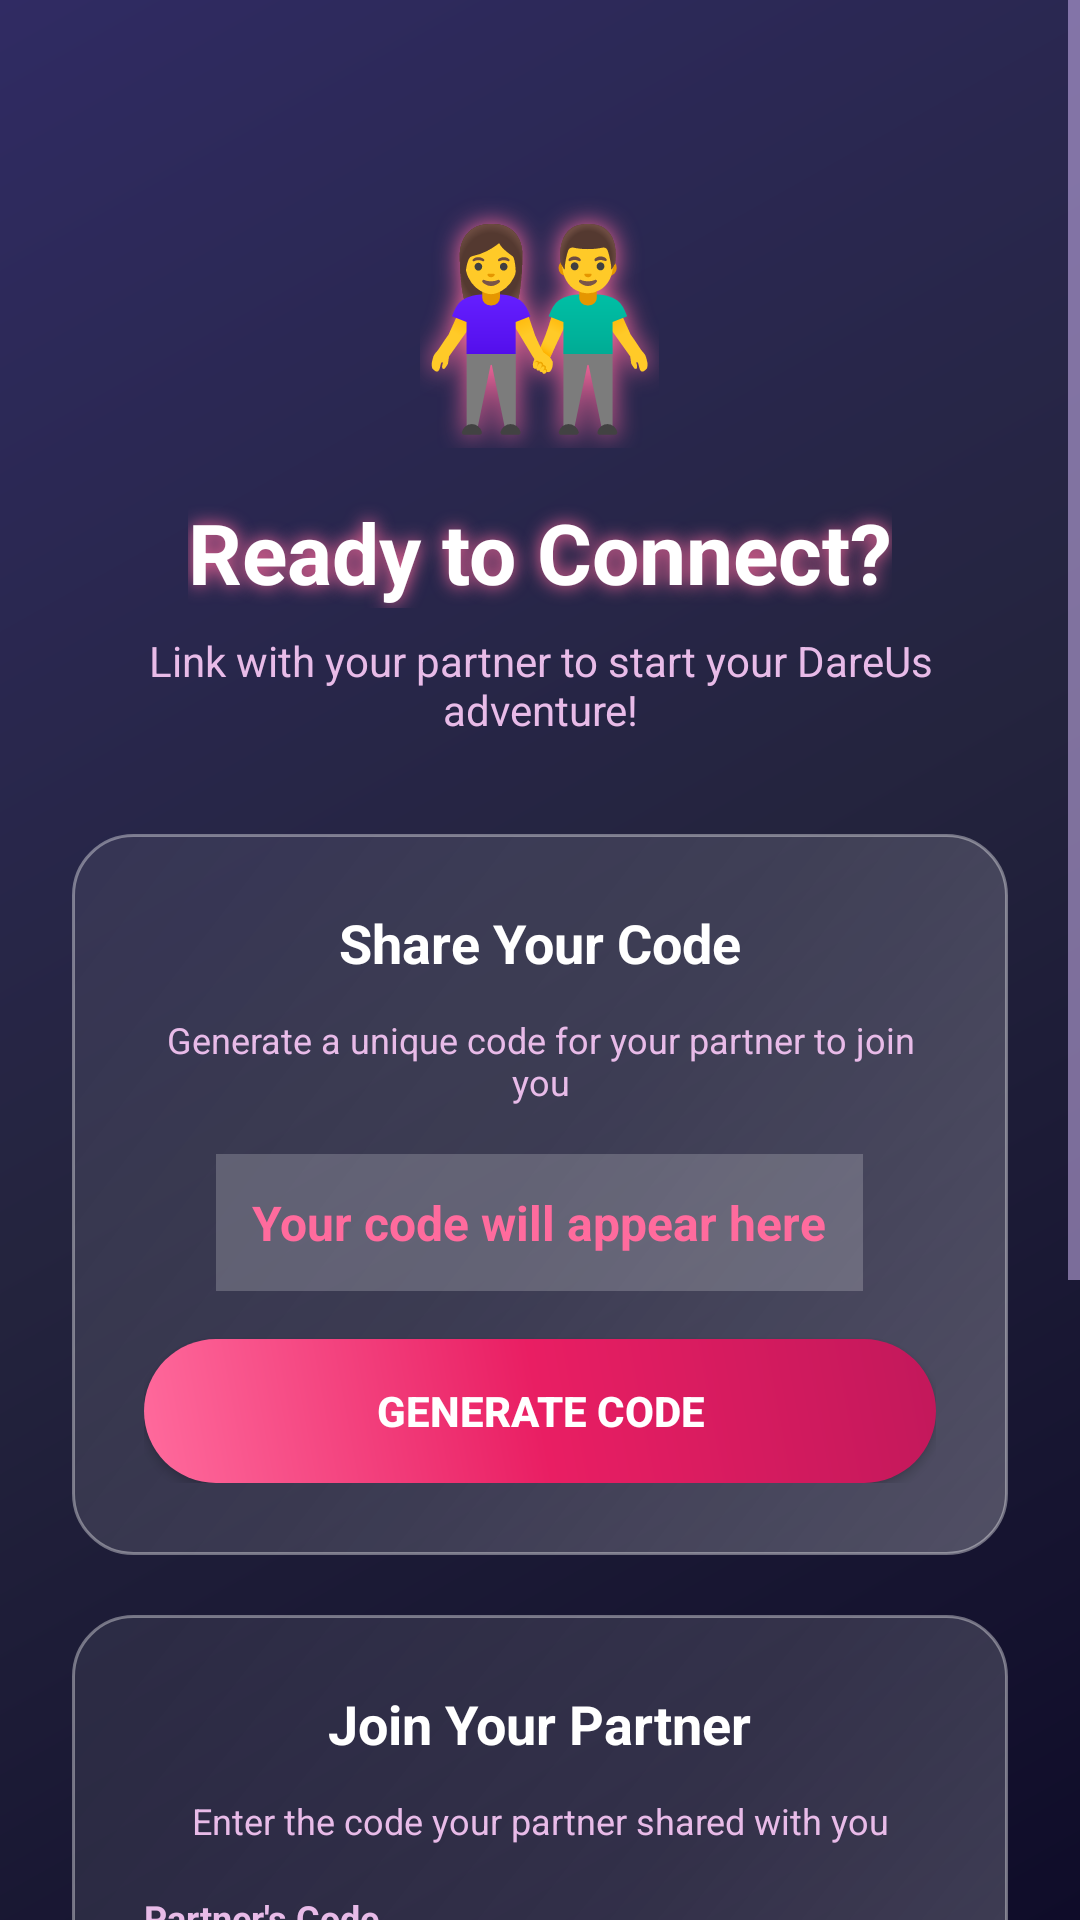

The Android layout XML behind this screen, and the referenced resources:
<!-- AndroidManifest.xml: activity theme Theme.DareUs -->
<!-- res/layout/activity_partner_linking.xml -->
<?xml version="1.0" encoding="utf-8"?>

<ScrollView xmlns:android="http://schemas.android.com/apk/res/android"
    android:layout_width="match_parent"
    android:layout_height="match_parent"
    android:background="@drawable/premium_gradient_bg"
    android:fillViewport="true">

    <LinearLayout
        android:layout_width="match_parent"
        android:layout_height="wrap_content"
        android:orientation="vertical"
        android:gravity="center"
        android:padding="24dp">

        
        <View
            android:layout_width="match_parent"
            android:layout_height="40dp"/>

        
        <TextView
            android:layout_width="wrap_content"
            android:layout_height="wrap_content"
            android:text="👫"
            android:textSize="64sp"
            android:layout_marginBottom="16dp"
            android:shadowColor="#FF6B9D"
            android:shadowDx="0"
            android:shadowDy="0"
            android:shadowRadius="20"/>

        <TextView
            android:id="@+id/textViewWelcome"
            android:layout_width="wrap_content"
            android:layout_height="wrap_content"
            android:text="Ready to Connect?"
            android:textSize="28sp"
            android:textColor="#FFFFFF"
            android:textStyle="bold"
            android:layout_marginBottom="8dp"
            android:shadowColor="#FF6B9D"
            android:shadowDx="0"
            android:shadowDy="0"
            android:shadowRadius="15"/>

        <TextView
            android:layout_width="wrap_content"
            android:layout_height="wrap_content"
            android:text="Link with your partner to start your DareUs adventure!"
            android:textSize="14sp"
            android:textColor="#E8BBE8"
            android:gravity="center"
            android:layout_marginBottom="32dp"/>

        
        <LinearLayout
            android:layout_width="match_parent"
            android:layout_height="wrap_content"
            android:orientation="vertical"
            android:background="@drawable/glass_card"
            android:padding="24dp"
            android:layout_marginBottom="20dp">

            <TextView
                android:layout_width="wrap_content"
                android:layout_height="wrap_content"
                android:text="Share Your Code"
                android:textColor="#FFFFFF"
                android:textSize="18sp"
                android:textStyle="bold"
                android:layout_gravity="center"
                android:layout_marginBottom="12dp"/>

            <TextView
                android:layout_width="wrap_content"
                android:layout_height="wrap_content"
                android:text="Generate a unique code for your partner to join you"
                android:textColor="#E8BBE8"
                android:textSize="12sp"
                android:layout_gravity="center"
                android:gravity="center"
                android:layout_marginBottom="16dp"/>

            <TextView
                android:id="@+id/textViewYourCode"
                android:layout_width="wrap_content"
                android:layout_height="wrap_content"
                android:text="Your code will appear here"
                android:textColor="#FF6B9D"
                android:textSize="16sp"
                android:textStyle="bold"
                android:layout_gravity="center"
                android:layout_marginBottom="16dp"
                android:background="#33FFFFFF"
                android:padding="12dp"
                android:visibility="visible"/>

            <Button
                android:id="@+id/buttonGenerateCode"
                android:layout_width="match_parent"
                android:layout_height="48dp"
                android:text="Generate Code"
                android:textColor="#FFFFFF"
                android:textSize="14sp"
                android:textStyle="bold"
                android:background="@drawable/premium_button_gradient"/>

        </LinearLayout>

        
        <LinearLayout
            android:layout_width="match_parent"
            android:layout_height="wrap_content"
            android:orientation="vertical"
            android:background="@drawable/glass_card"
            android:padding="24dp"
            android:layout_marginBottom="20dp">

            <TextView
                android:layout_width="wrap_content"
                android:layout_height="wrap_content"
                android:text="Join Your Partner"
                android:textColor="#FFFFFF"
                android:textSize="18sp"
                android:textStyle="bold"
                android:layout_gravity="center"
                android:layout_marginBottom="12dp"/>

            <TextView
                android:layout_width="wrap_content"
                android:layout_height="wrap_content"
                android:text="Enter the code your partner shared with you"
                android:textColor="#E8BBE8"
                android:textSize="12sp"
                android:layout_gravity="center"
                android:gravity="center"
                android:layout_marginBottom="16dp"/>

            <TextView
                android:layout_width="wrap_content"
                android:layout_height="wrap_content"
                android:text="Partner's Code"
                android:textColor="#E8BBE8"
                android:textSize="12sp"
                android:textStyle="bold"
                android:layout_marginBottom="6dp"/>

            <EditText
                android:id="@+id/editTextPartnerCode"
                android:layout_width="match_parent"
                android:layout_height="48dp"
                android:hint="Enter 12-character code"
                android:inputType="textCapCharacters"
                android:textSize="14sp"
                android:textColor="#FFFFFF"
                android:textColorHint="#9575CD"
                android:padding="12dp"
                android:layout_marginBottom="16dp"
                android:background="@drawable/premium_input_field"
                android:gravity="center"
                android:textAllCaps="true"
                android:maxLength="12"/>

            <Button
                android:id="@+id/buttonConnectPartner"
                android:layout_width="match_parent"
                android:layout_height="48dp"
                android:text="Connect Partner"
                android:textColor="#FFFFFF"
                android:textSize="14sp"
                android:textStyle="bold"
                android:background="@drawable/premium_button_gradient"/>

        </LinearLayout>

        
        <Button
            android:id="@+id/buttonSkipForNow"
            android:layout_width="match_parent"
            android:layout_height="44dp"
            android:text="Skip for Now"
            android:textColor="#E8BBE8"
            android:textSize="14sp"
            android:textStyle="bold"
            android:background="@drawable/premium_button_outline"
            android:layout_marginBottom="20dp"/>

        
        <TextView
            android:layout_width="wrap_content"
            android:layout_height="wrap_content"
            android:text="💡 You can always connect your partner later from settings"
            android:textColor="#9575CD"
            android:textSize="11sp"
            android:gravity="center"
            android:layout_marginTop="8dp"/>

        
        <View
            android:layout_width="match_parent"
            android:layout_height="40dp"/>

    </LinearLayout>

</ScrollView>
<!-- resources referenced by this layout -->
<resources>
  <!-- drawable glass_card (drawable) -->
  <?xml version="1.0" encoding="utf-8"?>
  
  <shape xmlns:android="http://schemas.android.com/apk/res/android">
      <gradient
          android:startColor="#40FFFFFF"
          android:centerColor="#20FFFFFF"
          android:endColor="#10FFFFFF"
          android:angle="135" />
      <stroke
          android:width="1dp"
          android:color="#60FFFFFF" />
      <corners android:radius="20dp" />
  </shape>
  <!-- drawable premium_button_gradient (drawable) -->
  <?xml version="1.0" encoding="utf-8"?>
  
  <shape xmlns:android="http://schemas.android.com/apk/res/android">
      <gradient
          android:startColor="#FF6B9D"
          android:centerColor="#E91E63"
          android:endColor="#C2185B"
          android:angle="45" />
      <corners android:radius="28dp" />
  </shape>
  <!-- drawable premium_button_outline (drawable) -->
  <?xml version="1.0" encoding="utf-8"?>
  
  <shape xmlns:android="http://schemas.android.com/apk/res/android">
      <gradient
          android:startColor="#25E8BBE8"
          android:endColor="#15E8BBE8"
          android:angle="90" />
      <stroke
          android:width="2dp"
          android:color="#E8BBE8" />
      <corners android:radius="28dp" />
  </shape>
  <!-- drawable premium_gradient_bg (drawable) -->
  <?xml version="1.0" encoding="utf-8"?>
  
  <shape xmlns:android="http://schemas.android.com/apk/res/android">
      <gradient
          android:startColor="#0F0C29"
          android:centerColor="#24243e"
          android:endColor="#302b63"
          android:angle="135" />
  </shape>
  <!-- drawable premium_input_field (drawable) -->
  <?xml version="1.0" encoding="utf-8"?>
  
  <shape xmlns:android="http://schemas.android.com/apk/res/android">
      <gradient
          android:startColor="#30FFFFFF"
          android:endColor="#20FFFFFF"
          android:angle="90" />
      <stroke
          android:width="1dp"
          android:color="#60B794F6" />
      <corners android:radius="16dp" />
  </shape>
  <style name="Theme.DareUs" parent="Base.Theme.DareUs">
          
          <item name="materialAlertDialogTheme">@style/CustomDialogTheme</item>
          <item name="alertDialogTheme">@style/CustomDialogTheme</item>
          <item name="android:alertDialogTheme">@style/CustomDialogTheme</item>
      </style>
  <!-- drawable dialog_background (drawable) -->
  <?xml version="1.0" encoding="utf-8"?>
  
  <shape xmlns:android="http://schemas.android.com/apk/res/android">
      <gradient
          android:startColor="#2D2E37"
          android:endColor="#1A1B23"
          android:angle="135" />
      <stroke
          android:width="2dp"
          android:color="#60B794F6" />
      <corners android:radius="24dp" />
  </shape>
  <style name="CustomDialogButton" parent="Widget.MaterialComponents.Button.TextButton.Dialog">
          <item name="android:textColor">#B794F6</item>
          <item name="android:textAllCaps">false</item>
          <item name="android:textSize">14sp</item>
          <item name="android:textStyle">bold</item>
          <item name="android:fontFamily">sans-serif-medium</item>
          <item name="android:background">@drawable/dialog_button_background</item>
          <item name="android:minHeight">48dp</item>
          <item name="android:paddingStart">24dp</item>
          <item name="android:paddingEnd">24dp</item>
          <item name="android:layout_marginStart">8dp</item>
          <item name="android:layout_marginEnd">8dp</item>
      </style>
</resources>
